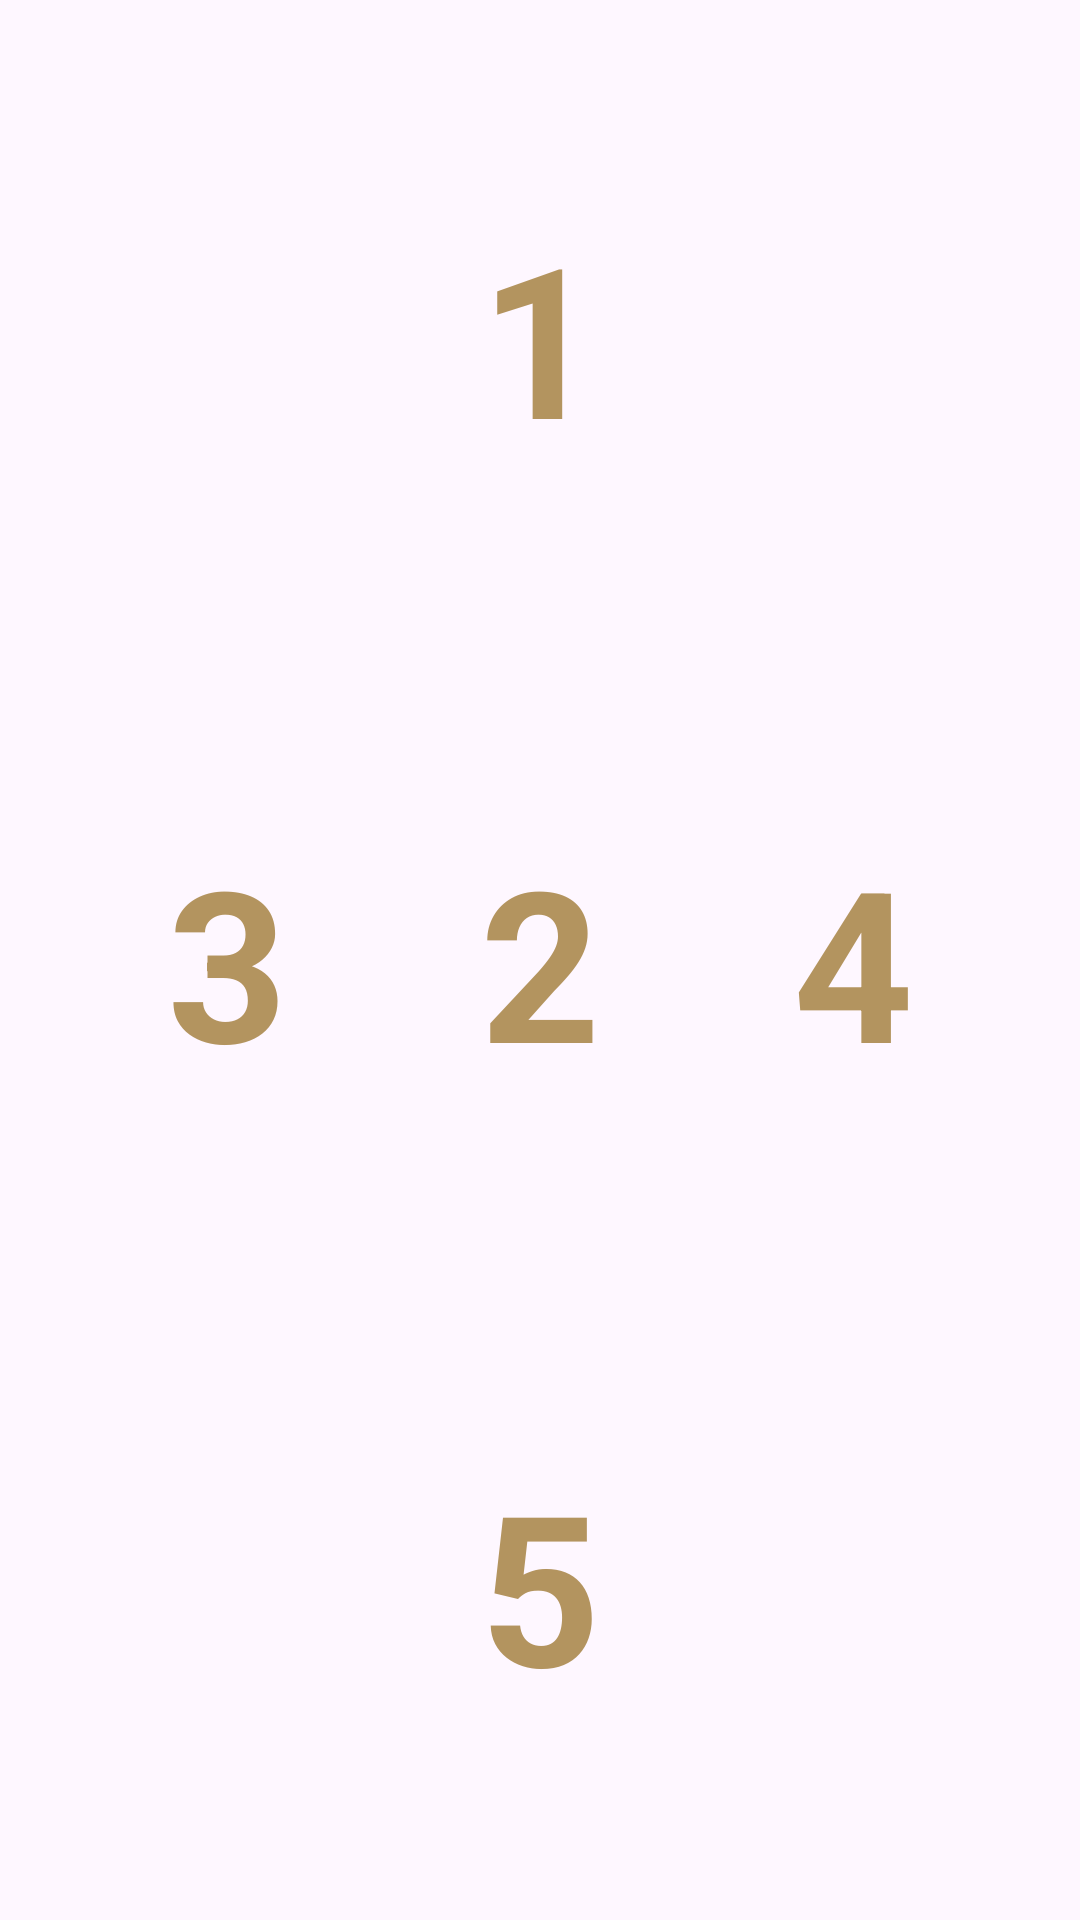

Layout XML and referenced resources for this Android screen:
<!-- AndroidManifest.xml: application theme Theme.MidnightTarotAI -->
<!-- res/layout/spread_love_cross.xml -->
<?xml version="1.0" encoding="utf-8"?>
<androidx.constraintlayout.widget.ConstraintLayout android:id="@+id/spreadContainer"
    android:layout_width="0dp"
    android:layout_height="0dp"
    app:layout_constraintWidth_percent="0.9"
    app:layout_constraintDimensionRatio="W,1.5:1"
    app:layout_constraintEnd_toEndOf="parent"
    app:layout_constraintVertical_bias="0.5"
    app:layout_constraintBottom_toBottomOf="parent"
    app:layout_constraintStart_toStartOf="parent"
    app:layout_constraintTop_toTopOf="parent"
    xmlns:android="http://schemas.android.com/apk/res/android"
    xmlns:app="http://schemas.android.com/apk/res-auto">

    
    <ImageView
        android:id="@+id/cardbackground1"
        android:layout_width="0dp"
        android:layout_height="0dp"
        app:layout_constraintHeight_percent="0.28"
        app:layout_constraintDimensionRatio="1:1.5"
        android:background="@drawable/card_border"
        app:layout_constraintTop_toTopOf="parent"
        app:layout_constraintStart_toStartOf="parent"
        app:layout_constraintEnd_toEndOf="parent"
        app:layout_constraintBottom_toTopOf="@+id/layer2"
        />

    <TextView
        android:layout_width="wrap_content"
        android:layout_height="wrap_content"
        app:layout_constraintTop_toTopOf="@+id/cardbackground1"
        app:layout_constraintBottom_toBottomOf="@+id/cardbackground1"
        app:layout_constraintStart_toStartOf="@+id/cardbackground1"
        app:layout_constraintEnd_toEndOf="@+id/cardbackground1"
        android:textSize="70sp"
        android:textColor="@color/text_accent"
        android:text="1"
        android:textStyle="bold" />

    <ImageView
        android:id="@+id/card1"
        android:layout_width="0dp"
        android:layout_height="0dp"
        app:layout_constraintHeight_percent="0.28"
        app:layout_constraintDimensionRatio="1:1.5"
        app:layout_constraintTop_toTopOf="@id/cardbackground1"
        app:layout_constraintStart_toStartOf="@id/cardbackground1"
        app:layout_constraintEnd_toEndOf="@id/cardbackground1" />

    
    <androidx.constraintlayout.widget.ConstraintLayout
        android:id="@+id/layer2"
        android:layout_width="0dp"
        android:layout_height="0dp"
        app:layout_constraintWidth_percent="0.9"
        app:layout_constraintHeight_percent="0.3"
        app:layout_constraintTop_toBottomOf="@id/card1"
        app:layout_constraintStart_toStartOf="parent"
        app:layout_constraintBottom_toTopOf="@+id/card5"
        app:layout_constraintEnd_toEndOf="parent">

        
        <ImageView
            android:id="@+id/cardbackground3"
            android:layout_width="0dp"
            android:layout_height="0dp"
            app:layout_constraintHeight_percent="0.9"
            app:layout_constraintDimensionRatio="1:1.5"
            android:background="@drawable/card_border"
            app:layout_constraintTop_toTopOf="parent"
            app:layout_constraintBottom_toBottomOf="parent"
            app:layout_constraintStart_toStartOf="parent" />

        <TextView
            android:layout_width="wrap_content"
            android:layout_height="wrap_content"
            app:layout_constraintTop_toTopOf="@+id/cardbackground3"
            app:layout_constraintBottom_toBottomOf="@+id/cardbackground3"
            app:layout_constraintStart_toStartOf="@+id/cardbackground3"
            app:layout_constraintEnd_toEndOf="@+id/cardbackground3"
            android:textSize="70sp"
            android:textColor="@color/text_accent"
            android:text="3"
            android:textStyle="bold" />


        <ImageView
            android:id="@+id/card3"
            android:layout_width="0dp"
            android:layout_height="0dp"
            app:layout_constraintHeight_percent="0.9"
            app:layout_constraintDimensionRatio="1:1.5"
            app:layout_constraintTop_toTopOf="@id/cardbackground3"
            app:layout_constraintBottom_toBottomOf="@id/cardbackground3"
            app:layout_constraintStart_toStartOf="@id/cardbackground3"
            app:layout_constraintEnd_toEndOf="@id/cardbackground3" />

        
        <ImageView
            android:id="@+id/cardbackground2"
            android:layout_width="0dp"
            android:layout_height="0dp"
            app:layout_constraintHeight_percent="0.9"
            app:layout_constraintDimensionRatio="1:1.5"
            android:background="@drawable/card_border"
            app:layout_constraintTop_toTopOf="parent"
            app:layout_constraintBottom_toBottomOf="parent"
            app:layout_constraintStart_toEndOf="@id/cardbackground3"
            app:layout_constraintEnd_toStartOf="@id/cardbackground4"
            app:layout_constraintHorizontal_bias="0.5" />

        <TextView
            android:layout_width="wrap_content"
            android:layout_height="wrap_content"
            app:layout_constraintTop_toTopOf="@+id/cardbackground2"
            app:layout_constraintBottom_toBottomOf="@+id/cardbackground2"
            app:layout_constraintStart_toStartOf="@+id/cardbackground2"
            app:layout_constraintEnd_toEndOf="@+id/cardbackground2"
            android:textSize="70sp"
            android:textColor="@color/text_accent"
            android:text="2"
            android:textStyle="bold" />


        <ImageView
            android:id="@+id/card2"
            android:layout_width="0dp"
            android:layout_height="0dp"
            app:layout_constraintHeight_percent="0.9"
            app:layout_constraintDimensionRatio="1:1.5"
            app:layout_constraintTop_toTopOf="@id/cardbackground2"
            app:layout_constraintBottom_toBottomOf="@id/cardbackground2"
            app:layout_constraintStart_toStartOf="@id/cardbackground2"
            app:layout_constraintEnd_toEndOf="@id/cardbackground2" />

        
        <ImageView
            android:id="@+id/cardbackground4"
            android:layout_width="0dp"
            android:layout_height="0dp"
            app:layout_constraintHeight_percent="0.9"
            app:layout_constraintDimensionRatio="1:1.5"
            android:background="@drawable/card_border"
            app:layout_constraintTop_toTopOf="parent"
            app:layout_constraintBottom_toBottomOf="parent"
            app:layout_constraintEnd_toEndOf="parent" />

        <TextView
            android:layout_width="wrap_content"
            android:layout_height="wrap_content"
            app:layout_constraintTop_toTopOf="@+id/cardbackground4"
            app:layout_constraintBottom_toBottomOf="@+id/cardbackground4"
            app:layout_constraintStart_toStartOf="@+id/cardbackground4"
            app:layout_constraintEnd_toEndOf="@+id/cardbackground4"
            android:textSize="70sp"
            android:textColor="@color/text_accent"
            android:text="4"
            android:textStyle="bold" />

        <ImageView
            android:id="@+id/card4"
            android:layout_width="0dp"
            android:layout_height="0dp"
            app:layout_constraintHeight_percent="0.9"
            app:layout_constraintDimensionRatio="1:1.5"
            app:layout_constraintTop_toTopOf="@id/cardbackground4"
            app:layout_constraintBottom_toBottomOf="@id/cardbackground4"
            app:layout_constraintStart_toStartOf="@id/cardbackground4"
            app:layout_constraintEnd_toEndOf="@id/cardbackground4" />
    </androidx.constraintlayout.widget.ConstraintLayout>

    
    <ImageView
        android:id="@+id/cardbackground5"
        android:layout_width="0dp"
        android:layout_height="0dp"
        app:layout_constraintHeight_percent="0.28"
        app:layout_constraintDimensionRatio="1:1.5"
        android:background="@drawable/card_border"
        app:layout_constraintTop_toBottomOf="@id/layer2"
        app:layout_constraintBottom_toBottomOf="parent"
        app:layout_constraintStart_toStartOf="parent"
        app:layout_constraintEnd_toEndOf="parent" />

    <TextView
        android:layout_width="wrap_content"
        android:layout_height="wrap_content"
        app:layout_constraintTop_toTopOf="@+id/cardbackground5"
        app:layout_constraintBottom_toBottomOf="@+id/cardbackground5"
        app:layout_constraintStart_toStartOf="@+id/cardbackground5"
        app:layout_constraintEnd_toEndOf="@+id/cardbackground5"
        android:textSize="70sp"
        android:textColor="@color/text_accent"
        android:text="5"
        android:textStyle="bold" />

    <ImageView
        android:id="@+id/card5"
        android:layout_width="0dp"
        android:layout_height="0dp"
        app:layout_constraintHeight_percent="0.28"
        app:layout_constraintDimensionRatio="1:1.5"
        app:layout_constraintTop_toTopOf="@id/cardbackground5"
        app:layout_constraintStart_toStartOf="@id/cardbackground5"
        app:layout_constraintEnd_toEndOf="@id/cardbackground5" />
</androidx.constraintlayout.widget.ConstraintLayout>
<!-- resources referenced by this layout -->
<resources>
  <color name="text_accent">#B3945F</color>
  <style name="Theme.MidnightTarotAI" parent="Base.Theme.MidnightTarotAI" />
  <style name="Base.Theme.MidnightTarotAI" parent="Theme.Material3.DayNight.NoActionBar">
          
          
          <item name="colorPrimary">@color/primary</item>
          <item name="colorButtonNormal">@color/text_primary</item>
      </style>
  <color name="primary">#A9B0C4</color>
  <color name="text_primary">#2C2C35</color>
</resources>
